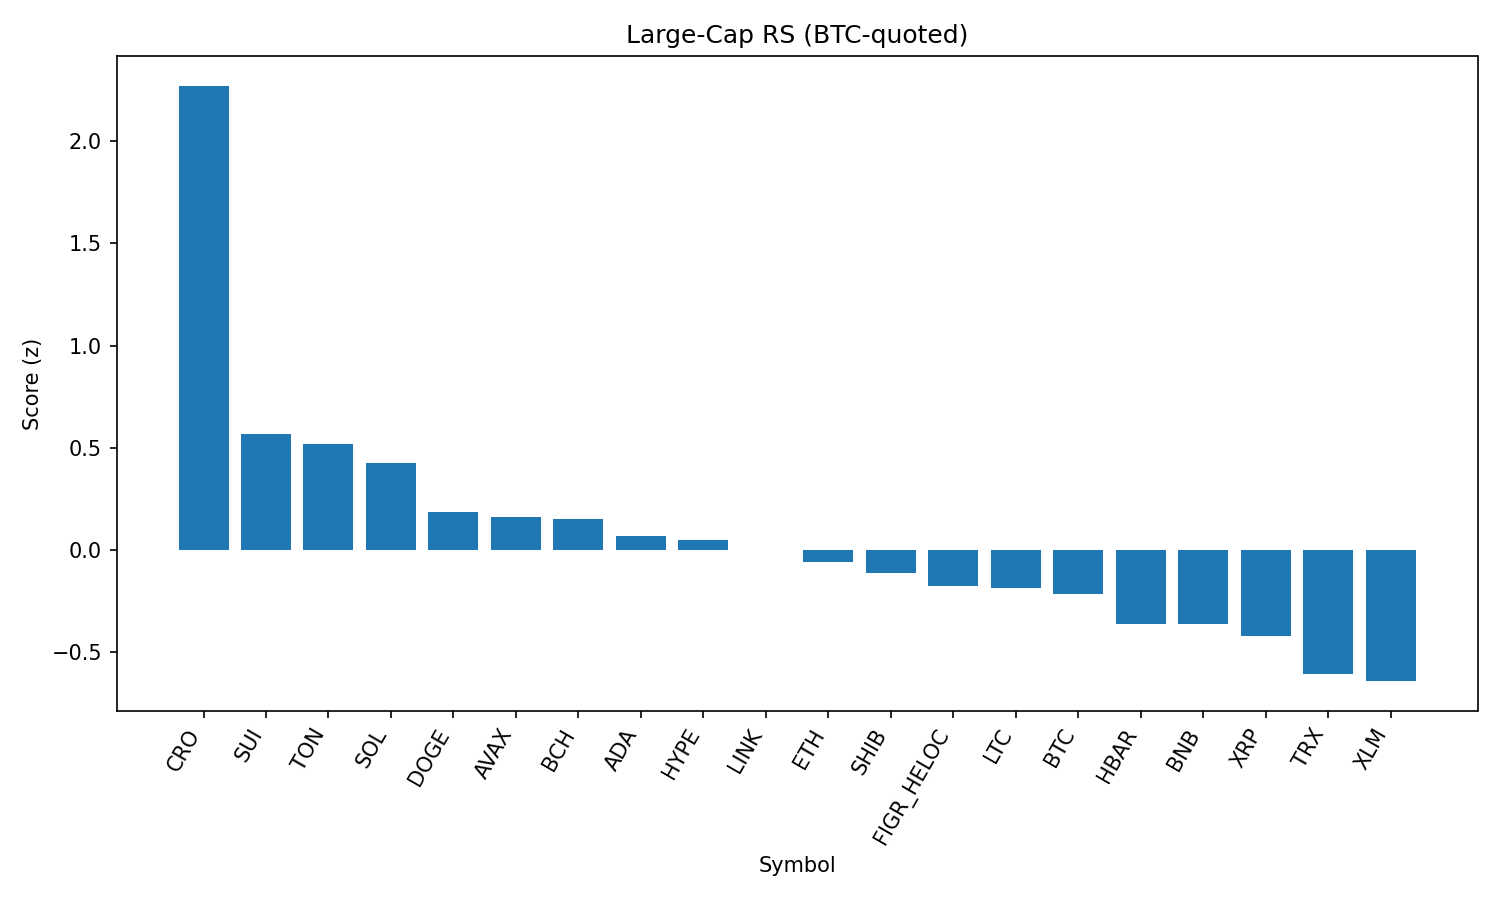

The table this chart was drawn from, first rows:
rank, name, symbol, price_btc, price_usd, pct_1h_btc, pct_24h_btc, pct_7d_btc, market_cap_rank, market_cap_usd, volume_usd, score
1, Cronos, CRO, 2.39e-06, 0.2659, 2.042, 1.178, 15.05, 26, 8910225618, 354666190, 2.272
2, Sui, SUI, 3.018e-05, 3.36, 0.3239, 2.808, -2.537, 19, 11991804761, 1049809995, 0.5665
3, Toncoin, TON, 2.851e-05, 3.17, 0.8365, 0.1522, 0.1258, 29, 8155188046, 141007376, 0.5176
4, Solana, SOL, 0.001889, 210.3, -0.225, 3.643, 2.591, 6, 113781696267, 8996841401, 0.4268
5, Dogecoin, DOGE, 1.94e-06, 0.2164, 0.0858, 1.909, -1.42, 9, 32617641133, 1810406861, 0.1882
6, Avalanche, AVAX, 0.000224, 24.95, -0.4376, 3.608, 1.013, 23, 10529096140, 838928667, 0.1626
7, Bitcoin Cash, BCH, 0.005371, 598.2, -0.7757, 3.969, 8.238, 20, 11917884076, 508215889, 0.1511
8, Cardano, ADA, 7.48e-06, 0.8329, 0.1242, 1.495, -3.535, 11, 30352830232, 1058393557, 0.06694
9, Hyperliquid, HYPE, 0.000409, 45.54, -0.01355, 2.561, -7.94, 17, 12319126795, 315957095, 0.0464
10, Chainlink, LINK, 0.000211, 23.49, 0.176, 0.9123, -2.973, 13, 15929753237, 998331681, 0.001245
11, Ethereum, ETH, 0.03929, 4373, 0.3695, -0.09251, -5.124, 2, 527858637511, 31559042670, -0.05954
12, Shiba Inu, SHIB, 1.11479e-10, 1.241e-05, 0.2177, -0.07753, -0.639, 31, 7313327343, 175688918, -0.1127
13, Figure Heloc, FIGR_HELOC, 9.03e-06, 1.006, 0.109, -0.1216, 0.8666, 18, 12242531567, 15512927, -0.1761
14, Litecoin, LTC, 0.001005, 111.9, 0.03205, 0.4393, -1.291, 28, 8534222601, 489601719, -0.1842
15, Bitcoin, BTC, 1.0, 111333, 0.0, 0.0, 0.0, 1, 2217235881053, 43019496090, -0.2169
16, Hedera, HBAR, 1.98e-06, 0.2201, -0.1305, 1.28, -8.566, 25, 9327179306, 241408281, -0.3605
17, BNB, BNB, 0.007666, 853.6, 0.1072, -0.7504, -0.6866, 5, 118808241350, 923117124, -0.3607
18, XRP, XRP, 2.56e-05, 2.85, -0.1734, 0.6305, -4.911, 3, 169593976994, 6709825089, -0.4199
19, TRON, TRX, 3.05e-06, 0.3391, -0.02346, -1.018, -3.007, 10, 32091471801, 819723999, -0.6063
20, Stellar, XLM, 3.27e-06, 0.364, -0.1909, -0.1976, -5.198, 22, 11548812481, 237331799, -0.6418
21, World Liberty Financial, WLFI, 2.04e-06, 0.2275, -0.682, -1.97, 0.0, 33, 6252169221, 993320440, -1.32
